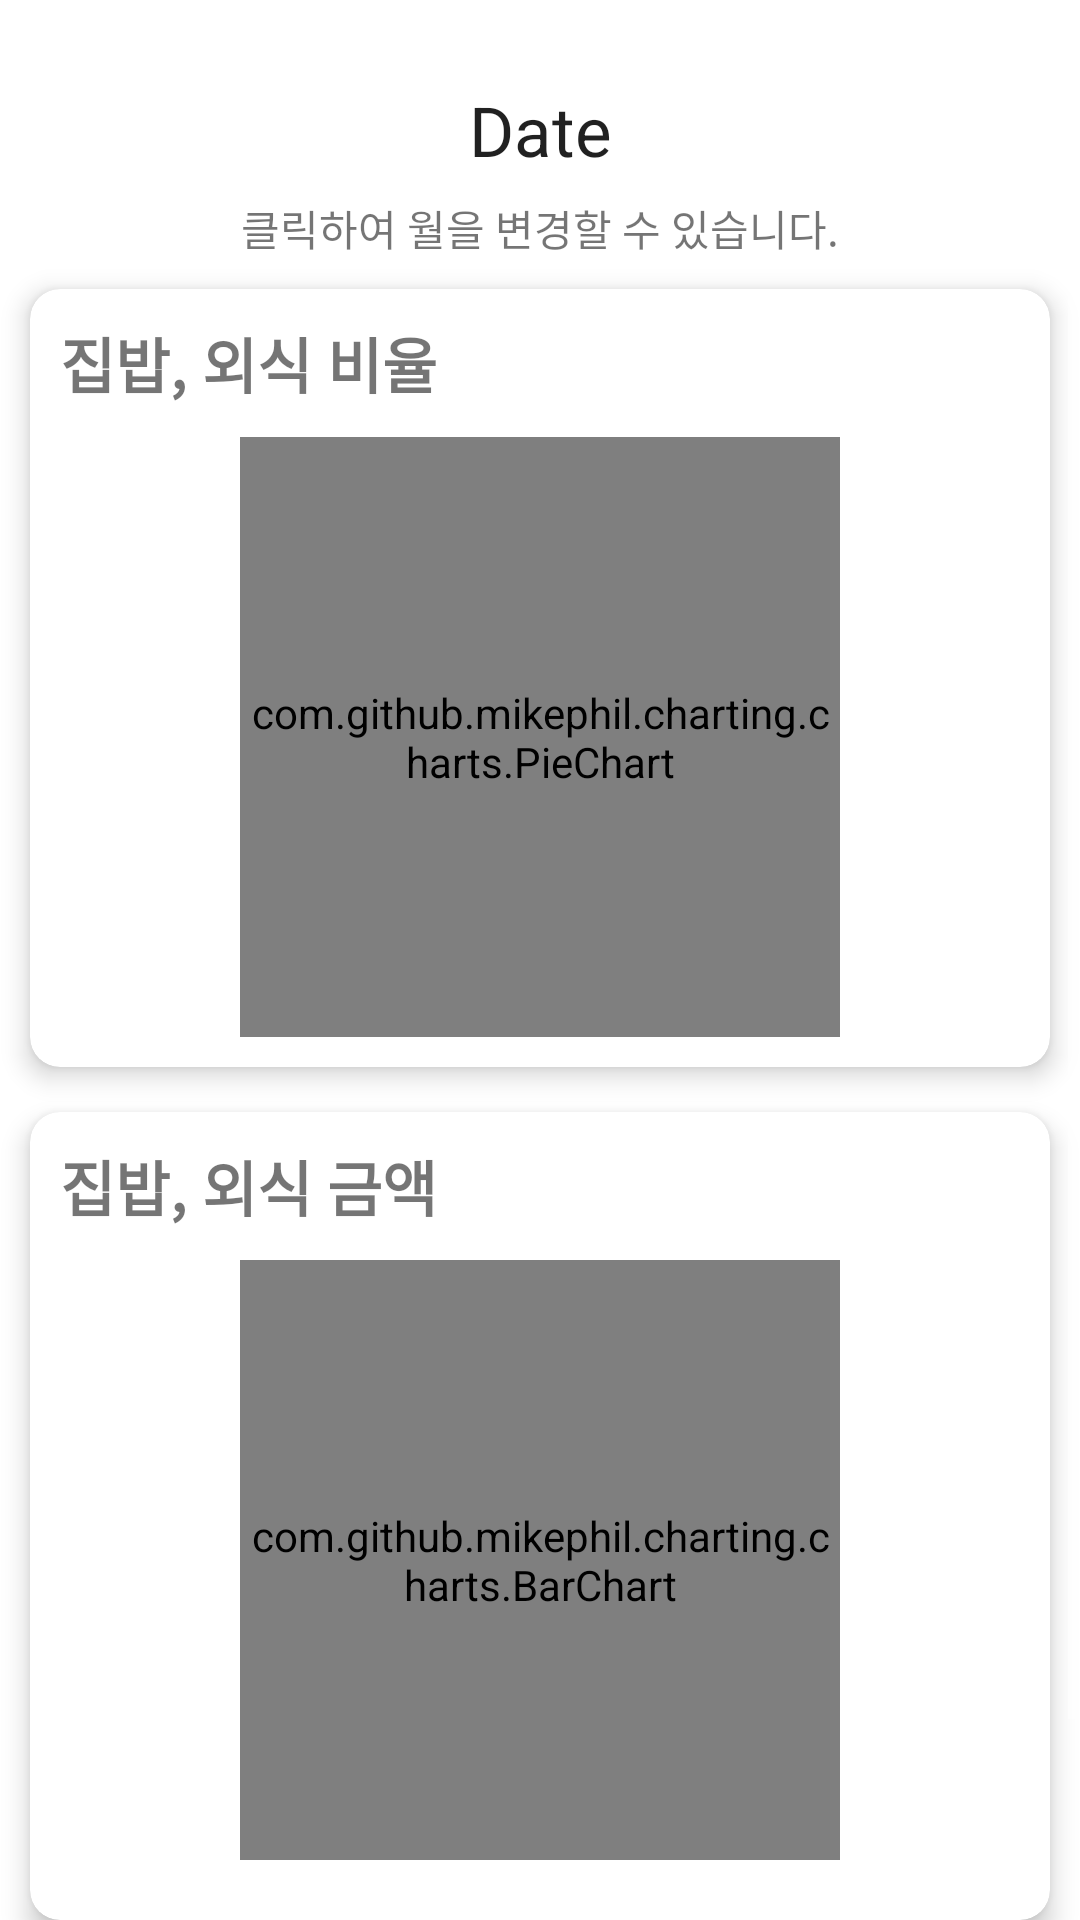

The Android layout XML behind this screen, and the referenced resources:
<!-- AndroidManifest.xml: application theme Theme.Food_Account -->
<!-- res/layout/fragment_dashboard.xml -->
<?xml version="1.0" encoding="utf-8"?>
<ScrollView xmlns:android="http://schemas.android.com/apk/res/android"
    xmlns:app="http://schemas.android.com/apk/res-auto"
    xmlns:tools="http://schemas.android.com/tools"
    android:layout_width="match_parent"
    android:layout_height="match_parent"
    tools:context=".fragments.DashboardFragment">

    <LinearLayout
        android:layout_width="match_parent"
        android:layout_height="match_parent"
        android:foregroundGravity="center"
        android:gravity="center"
        android:orientation="vertical"
        android:paddingTop="10dp"
        android:paddingBottom="70dp">

        <EditText
            android:id="@+id/edit_month_year"
            android:layout_width="match_parent"
            android:layout_height="wrap_content"
            android:layout_marginTop="8dp"
            android:clickable="true"
            android:focusable="false"
            android:gravity="center"
            android:text="Date"
            android:textSize="23sp"
            app:layout_constraintEnd_toEndOf="parent"
            app:layout_constraintStart_toStartOf="parent"
            app:layout_constraintTop_toTopOf="parent" />

        <TextView
            android:id="@+id/text_change_month"
            android:layout_width="match_parent"
            android:layout_height="wrap_content"
            android:gravity="center"
            android:text="클릭하여 월을 변경할 수 있습니다." />

        <androidx.cardview.widget.CardView
            android:layout_width="match_parent"
            android:layout_height="wrap_content"
            android:layout_marginLeft="10dp"
            android:layout_marginTop="10dp"
            android:layout_marginRight="10dp"
            android:layout_marginBottom="5dp"
            app:cardBackgroundColor="#FFFFFFFF"
            app:cardCornerRadius="10dp"
            app:cardElevation="5dp">

            <LinearLayout
                android:layout_width="match_parent"
                android:layout_height="match_parent"
                android:layout_margin="10dp"
                android:orientation="vertical">

                <TextView
                    android:layout_width="match_parent"
                    android:layout_height="wrap_content"
                    android:text="집밥, 외식 비율"
                    android:textSize="20sp"
                    android:textStyle="bold" />

                <com.github.mikephil.charting.charts.PieChart
                    android:id="@+id/chart_percent_keyword"
                    android:layout_width="200dp"
                    android:layout_height="200dp"
                    android:layout_gravity="center_horizontal"
                    android:layout_marginTop="10dp" />

            </LinearLayout>

        </androidx.cardview.widget.CardView>

        <androidx.cardview.widget.CardView
            android:layout_width="match_parent"
            android:layout_height="wrap_content"
            android:layout_marginLeft="10dp"
            android:layout_marginTop="10dp"
            android:layout_marginRight="10dp"
            android:layout_marginBottom="5dp"
            app:cardBackgroundColor="#FFFFFFFF"
            app:cardCornerRadius="10dp"
            app:cardElevation="5dp">

            <LinearLayout
                android:layout_width="match_parent"
                android:layout_height="match_parent"
                android:layout_margin="10dp"
                android:orientation="vertical">

                <TextView
                    android:layout_width="match_parent"
                    android:layout_height="wrap_content"
                    android:text="집밥, 외식 금액"
                    android:textSize="20sp"
                    android:textStyle="bold" />

                <com.github.mikephil.charting.charts.BarChart
                    android:id="@+id/chart_bar_keyword"
                    android:layout_width="200dp"
                    android:layout_height="200dp"
                    android:layout_gravity="center_horizontal"
                    android:layout_marginTop="10dp"
                    android:layout_marginBottom="10dp" />

            </LinearLayout>

        </androidx.cardview.widget.CardView>
    </LinearLayout>
</ScrollView>
<!-- resources referenced by this layout -->
<resources>
  <style name="Theme.Food_Account" parent="Theme.MaterialComponents.DayNight.DarkActionBar">
          
          <item name="colorPrimary">@color/colorPrimary</item>
          <item name="colorPrimaryDark">@color/colorPrimaryDark</item>
          <item name="colorAccent">@color/colorAccent</item>
          <item name="colorControlNormal">#ffffff</item>
          
          <item name="colorSecondary">@color/colorAccent</item>
          <item name="colorSecondaryVariant">@color/colorPrimaryDark</item>
          <item name="colorOnSecondary">@color/white</item>
          
          <item name="android:statusBarColor" tools:targetApi="l">@color/colorPrimary</item>
          
      </style>
  <color name="colorPrimary">#013798</color>
  <color name="colorPrimaryDark">#002A75</color>
  <color name="colorAccent">#FFC107</color>
  <color name="white">#FFFFFFFF</color>
</resources>
